7-way image classification set "dataset" from GitHub (AdebayoGbengaBello/DeepLearningGroup7FinalProject); label vocabulary: tomato bacterial spot, tomato early blight, tomato late blight, tomato leaf mold, tomato septoria leaf spot, tomato spider mites, tomato target spot.

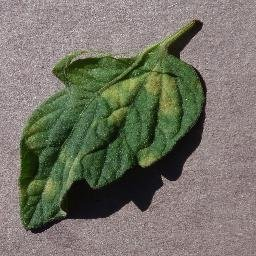
Label: tomato leaf mold

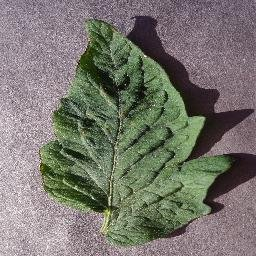
Label: tomato target spot

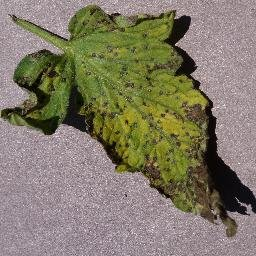
Label: tomato septoria leaf spot

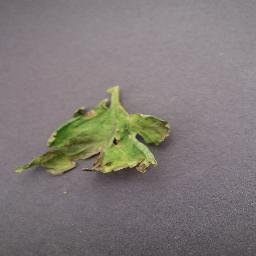
Label: tomato late blight

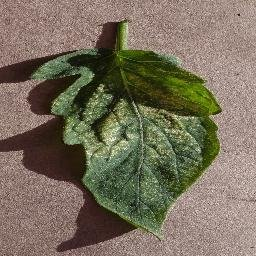
Label: tomato spider mites

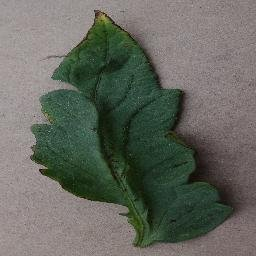
Label: tomato bacterial spot
